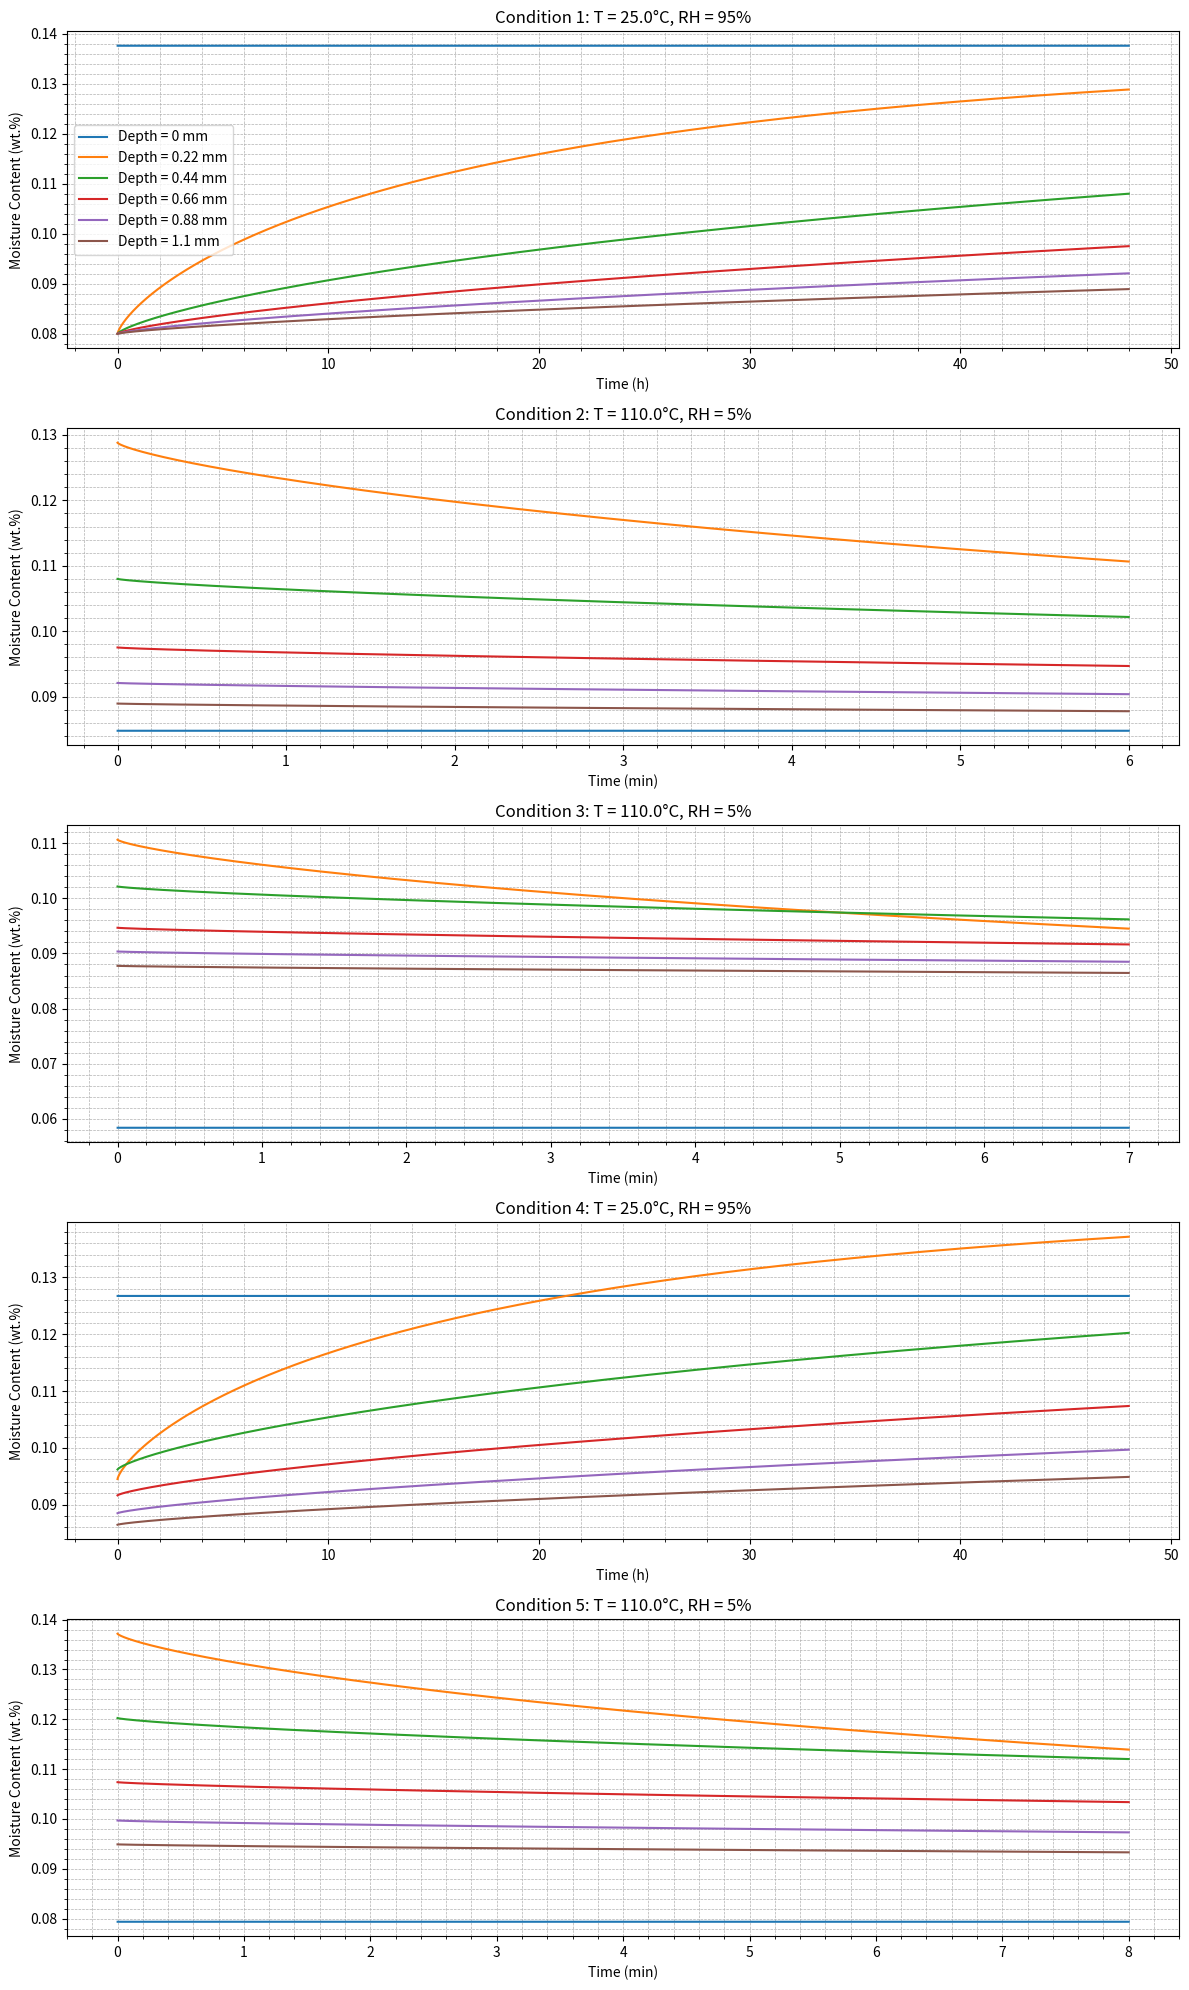

Reproduce this figure in Python.
import numpy as np
# import matplotlib as plt
import matplotlib.pyplot as plt

# Constants
D0 = 1.34e-5  # m^2/s
Ea = 48311  # J/mol
R = 8.314  # J/(mol*K)
initial_moisture_content = 0.08  # wt.%
depths = [0, 0.22, 2 * 0.22, 3 * 0.22, 4 * 0.22, 5 * 0.22]  # mm
depths_m = [d / 1000 for d in depths]  # convert to meters

# Environmental conditions
conditions = [
 {"T": 25 + 273.15, "RH": 95, "days": 2},
 {"T": 110 + 273.15, "RH": 5, "days": 6 / 60 / 24},
 {"T": 110 + 273.15, "RH": 5, "days": 7 / 60 / 24},
 {"T": 25 + 273.15, "RH": 95, "days": 2},
 {"T": 110 + 273.15, "RH": 5, "days": 8 / 60 / 24}
]


# Functions
def calculate_diffusivity(T):
 return D0 * np.exp(-Ea / (R * T))


def calculate_equilibrium_moisture(RH):
 return 0.1813 * (RH / 100) + 0.0229  # CETIM data


# Time arrays
time_arrays = [np.linspace(0, cond["days"] * 24 * 3600, 10000) for cond in conditions]

# Moisture content calculations
moisture_content_arrays = [[] for _ in range(len(conditions))]

for depth in depths_m:
 moisture_content = initial_moisture_content
 for i, cond in enumerate(conditions):
  D = calculate_diffusivity(cond["T"])
  Em = calculate_equilibrium_moisture(cond["RH"])
  time = time_arrays[i]
  sidedness_factor = 0.5
  moisture_content_cond = moisture_content + (Em - moisture_content) * sidedness_factor * (
           1 - np.exp(-7.3 * (D * time / (depth ** 2)) ** 0.75))
  moisture_content_arrays[i].append(moisture_content_cond)
  moisture_content = moisture_content_cond[-1]

# Plotting
fig, axs = plt.subplots(5, 1, figsize=(12, 20))

for i, cond in enumerate(conditions):
 for j, depth in enumerate(depths):
  if i in [1, 2, 4]:
   axs[i].plot(time_arrays[i] / 60, moisture_content_arrays[i][j], label=f'Depth = {depth} mm')
  else:
   axs[i].plot(time_arrays[i] / 3600, moisture_content_arrays[i][j], label=f'Depth = {depth} mm')
 axs[i].set_ylabel('Moisture Content (wt.%)')
 axs[i].set_xlabel('Time (min)' if i in [1, 2, 4] else 'Time (h)')
 axs[i].set_title(f"Condition {i + 1}: T = {cond['T'] - 273.15}°C, RH = {cond['RH']}%")
 axs[i].grid(True, which='both', linestyle='--', linewidth=0.5)
 axs[i].minorticks_on()
 if i == 0:
  axs[i].legend()

plt.tight_layout()
plt.show()


